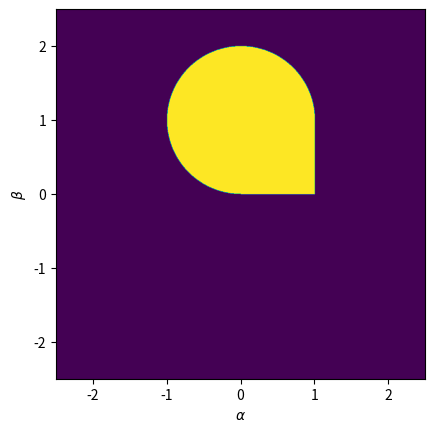
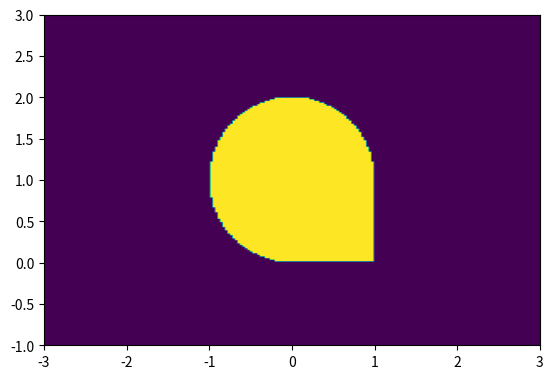

Recreate these plots in Python, in order.
"""
Set of point spread functions in 2D

Author: Martin Rädler
"""
# Python libraries
import sys
import numpy as np
from matplotlib import pyplot as plt


def main():
    lim = 2.5
    alpha_edges = np.linspace(-lim, lim, 1000)
    beta_edges = np.linspace(-lim, lim, 1000)
    extent = [alpha_edges[0], alpha_edges[-1], beta_edges[0], beta_edges[-1]]
    alpha, beta = np.meshgrid((alpha_edges[1:] + alpha_edges[:-1]) / 2, (beta_edges[1:] + beta_edges[:-1]) / 2, indexing='ij')

    # 2D case
    # rad = alpha ** 2 - 2 * beta + beta ** 2
    # x_0 = - np.sqrt(1 - (alpha - np.sqrt(rad)) / beta)
    # x_1 = - np.sqrt(1 - (alpha + np.sqrt(rad)) / beta)
    # x_2 = np.sqrt(1 - (alpha - np.sqrt(rad)) / beta)
    # x_3 = np.sqrt(1 - (alpha + np.sqrt(rad)) / beta)



    fig, ax = plt.subplots()

    # ax.plot(alpha_edges, alpha_valid(alpha_edges))
    ax.imshow(alpha_beta_valid(alpha, beta).T, origin='lower', extent=extent)

    ax.set_xlabel(r'$\alpha$')
    ax.set_ylabel(r'$\beta$')
    plt.show()

    return 0


def alpha_valid(alpha):
    # Cast to ndarray, if not already
    if not isinstance(alpha, np.ndarray):
        alpha = np.array(alpha, ndmin=1)

    valid = np.zeros(alpha.shape, dtype=bool)
    valid[(alpha >= 0) & (alpha <= 1)] = True

    return valid


def alpha_beta_valid(alpha, beta):
    # Cast to ndarray, if not already
    if not (isinstance(alpha, np.ndarray) and isinstance(beta, np.ndarray)):
        alpha, beta = np.array(alpha, ndmin=1), np.array(beta, ndmin=1)

    singularity_entry = (alpha ** 2 - 2 * beta + beta ** 2)
    singularity_entry[alpha != beta] /= (alpha - beta)[alpha != beta]

    minus_inf = np.stack((beta, -beta, beta - alpha, singularity_entry, 1 - alpha), axis=alpha.ndim)
    plus_inf = np.stack((beta, beta, beta - alpha, -singularity_entry, 1 - alpha), axis=alpha.ndim)

    n_minus_inf = np.sum(np.abs(np.diff(half_sign(minus_inf), axis=-1)), axis=-1)
    n_plus_inf = np.sum(np.abs(np.diff(half_sign(plus_inf), axis=-1)), axis=-1)

    n_zeros = n_minus_inf - n_plus_inf

    valid = np.zeros(n_zeros.shape, dtype=bool)
    valid[n_zeros == 0.] = True

    # return n_zeros
    return valid


def half_sign(x, zero_is_positive=False):
    y = np.zeros(x.shape)
    if zero_is_positive:
        y[x >= 0] = 0.5
        y[x < 0] = -0.5
    else:
        y[x > 0] = 0.5
        y[x <= 0] = -0.5
    return y


def alpha_beta_range():

    alpha_edges = np.linspace(-3, 3, 201)
    beta_edges = np.linspace(-1, 3, 203)

    alpha_centers = (alpha_edges[1:] + alpha_edges[:-1]) / 2
    beta_centers = (beta_edges[1:] + beta_edges[:-1]) / 2

    print(beta_centers)

    alpha_mesh, beta_mesh = np.meshgrid(alpha_centers.astype(np.complex128), beta_centers.astype(np.complex128), indexing='ij')

    x0 = x_0_zero_crossing(alpha_mesh, beta_mesh)
    x1 = x_1_zero_crossing(alpha_mesh, beta_mesh)
    x2 = x_0_zero_crossing2(alpha_mesh, beta_mesh)


    x0_not_imaginary = (np.imag(x0) != 0)
    x1_not_imaginary = (np.imag(x1) != 0)
    x2_not_imaginary = (np.imag(x2) != 0)

    aa = (x0_not_imaginary) & (x1_not_imaginary) & (x2_not_imaginary)


    fig, ax = plt.subplots()
    ax.imshow(aa.T, origin='lower', extent=(alpha_edges[0], alpha_edges[-1], beta_edges[0], beta_edges[-1]))
    plt.show()

    return 0


def x_0_zero_crossing(alpha_mesh, beta_mesh):
    x_0 = np.zeros(alpha_mesh.shape, dtype=np.complex128)
    beta_0 = np.abs(beta_mesh) < 1e-12

    x_0[~beta_0] = np.sqrt(-alpha_mesh[~beta_0] / beta_mesh[~beta_0] + np.sqrt(alpha_mesh[~beta_0] ** 2 - 2 * beta_mesh[~beta_0]) / beta_mesh[~beta_0])
    x_0[beta_0] = 1j / np.sqrt(alpha_mesh[beta_0])

    return x_0


def x_1_zero_crossing(alpha_mesh, beta_mesh):
    x_1 = np.zeros(alpha_mesh.shape, dtype=np.complex128)
    beta_0 = np.abs(beta_mesh) < 1e-12

    x_1[~beta_0] = np.sqrt(-alpha_mesh[~beta_0] / beta_mesh[~beta_0] - np.sqrt(alpha_mesh[~beta_0] ** 2 - 2 * beta_mesh[~beta_0]) / beta_mesh[~beta_0])
    x_1[beta_0] = 1j * np.inf

    return x_1


def x_0_zero_crossing2(alpha_mesh, beta_mesh):
    x_0 = np.zeros(alpha_mesh.shape, dtype=np.complex128)
    beta_0 = np.abs(beta_mesh) < 1e-12

    x_0[~beta_0] = np.sqrt(1 - alpha_mesh[~beta_0] / beta_mesh[~beta_0] + np.sqrt(alpha_mesh[~beta_0] ** 2 - 2 * beta_mesh[~beta_0] + beta_mesh[~beta_0] ** 2) / beta_mesh[~beta_0])
    # x_0[beta_0] = 1j / np.sqrt(alpha_mesh[beta_0])

    return x_0


if __name__ == "__main__":
    main()
    alpha_beta_range()
